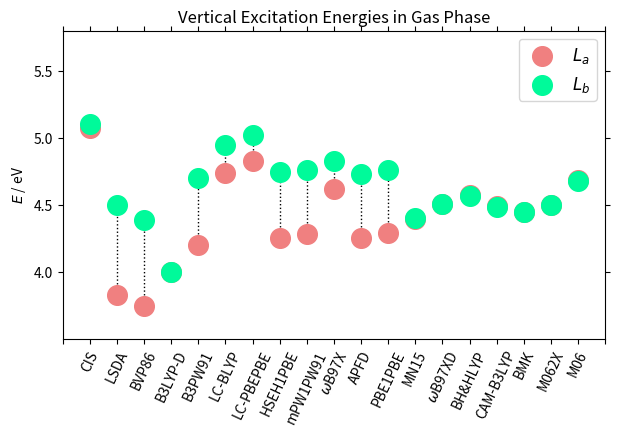

Reproduce this figure in Python.
# -*- coding: utf-8 -*-
"""
Created on Fri Mar 24 15:46:27 2017

@author: jgerard
"""

#------IMPORT-------#

import numpy as np
import matplotlib.pyplot as plt


fig = plt.figure(figsize=(7.0, 4.0))
functionals = ['','CIS','LSDA','BVP86','B3LYP-D','B3PW91','LC-BLYP','LC-PBEPBE','HSEH1PBE','mPW1PW91','$\omega$B97X','APFD','PBE1PBE','MN15','$\omega$B97XD','BH&HLYP','CAM-B3LYP','BMK','M062X','M06','']

#gas abs
La = [None,5.0703,3.8250,3.7413,4,4.1984,4.7390,4.8256,4.2537,4.2837,4.6176,4.2476,4.2848,4.3964,4.5017,4.5686,4.4862,4.4478,4.4971,4.6833, None]
Lb = [None,5.1038,4.4951,4.3821,4,4.6961,4.9435,5.0218,4.7463,4.7563,4.8241,4.7317,4.7619,4.3967,4.5013,4.5662,4.4850,4.4460,4.4964,4.6755, None]


x = np.arange(0,len(functionals))

plt.scatter(x, La, c='lightcoral', s=200, label="$L_{a}$", zorder=2)
plt.scatter(x, Lb, c='mediumspringgreen', s=200, label="$L_{b}$", zorder=3)

for i in x:
    plt.plot([i, i], [La[i], Lb[i]], 'k-', lw=1, ls='dotted', zorder=1)
   
legend = plt.legend(loc='upper right', shadow=False, fontsize='large', scatterpoints=1)
plt.ylabel("$E$ / eV")
plt.xlim([0,len(functionals)-1])
plt.xticks(x,functionals,rotation=65)



plt.title("Vertical Excitation Energies in Gas Phase")
plt.yticks(np.arange(4, 5.6, 0.5))
plt.ylim([3.5,5.8])

plt.tick_params(top="off")
plt.tick_params(right="off")
plt.show()



fig.savefig('Excitation_Energies.pdf', bbox_inches=None, pad_inches=0, format='pdf', dpi=1200)
